Run: headless pygame with SDL's dummy video driver; simulated clock (each Clock.tick advances the game by its frame time, no real sleeping); random seed 0; keys injected as events and as key.get_pressed() state; mouse plan: one left click at the window centre at the start of phase 2, then a move to the lower-right quarter at the start of phase 3.
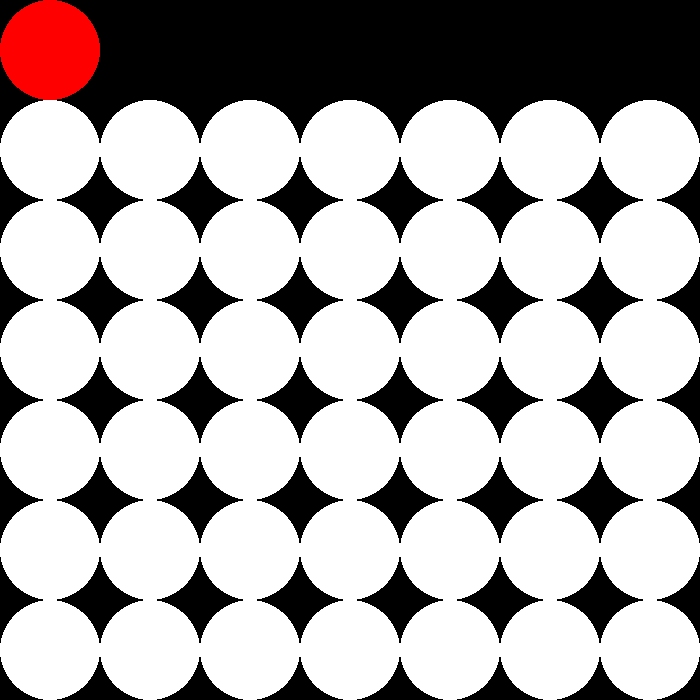
Frame 1 of 4 · flips 1–60 · no input
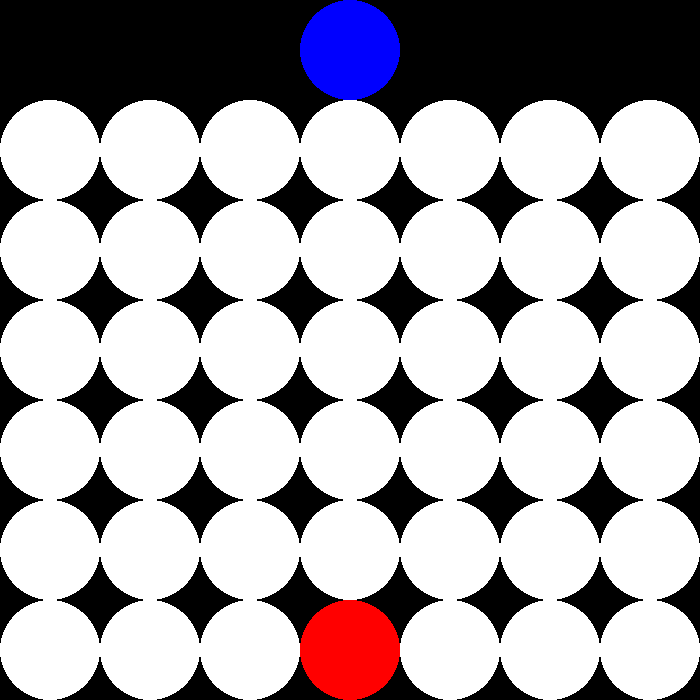
Frame 2 of 4 · flips 61–180 · clicked the window centre · tapped SPACE, RETURN · held RIGHT (→), D
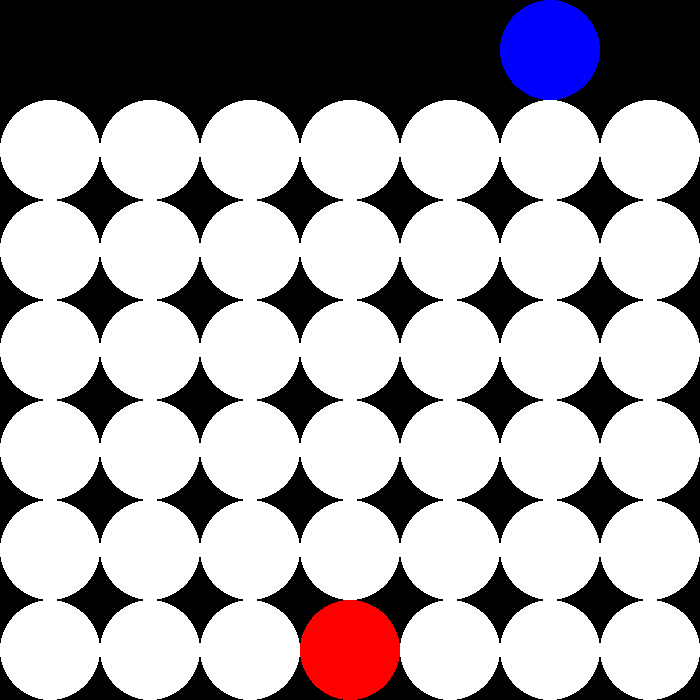
Frame 3 of 4 · flips 181–300 · moved the mouse to the lower-right quarter · held DOWN (↓), S
Frame 4 of 4 · flips 301–420 · held LEFT (←), A, UP (↑), W · screen unchanged from frame 3, image omitted

The pygame program that drew these frames:

import pygame, math


class Conect4:
	def __init__(self):
		pygame.init()

		self.board = [
		[0, 0, 0, 0, 0, 0, 0],
		[0, 0, 0, 0, 0, 0, 0],
		[0, 0, 0, 0, 0, 0, 0],
		[0, 0, 0, 0, 0, 0, 0],
		[0, 0, 0, 0, 0, 0, 0],
		[0, 0, 0, 0, 0, 0, 0]
		]


		self.height, self.width = 700, 700
		self.title = 'Conect4'


	def screen(self):
		pygame.display.set_caption(self.title)
		s = pygame.display.set_mode((self.width, self.height))
		return s


	def game_loop(self):
		self.scr = self.screen()
		run = True
		player = 1

		while run:

			mouse_x, mouse_y = pygame.mouse.get_pos()

			for event in pygame.event.get():
				if event.type == pygame.QUIT:
					run = False

				if event.type == pygame.MOUSEBUTTONDOWN:
					if pygame.mouse.get_pressed()[0] == 1:
						pos = self.down_circle(mouse_x)
						if player == 1 and pos != -1:
							self.board[pos][int(mouse_x // 100)] = 1
							player = 2
						elif player == 2 and pos != -1:
							self.board[pos][int(mouse_x // 100)] = 2
							player = 1
			
			self.scr.fill(self.colors('black'))

			self.draw_board(0, 0, 50)
			self.draw_player(50 + int(mouse_x // 100 * 100), 50, 50, player)
			self.end_game(player)

			self.update()
			self.fps(30)

		self.exit_game()



	def draw_board(self, start_x, start_y, r):
		x = start_x + r
		y = start_y + r + (abs((len(self.board) * r) - (len(self.board[0]) * r)) * 2)
		for i in range(len(self.board)):
			for j in range(len(self.board[i])):
				if self.board[i][j] == 1:
					pygame.draw.circle(self.scr, self.colors('red'), (x, y), r)
					#pygame.draw.circle(self.scr, self.colors('black'), (x, y), r, 1)
				elif self.board[i][j] == 2:
					pygame.draw.circle(self.scr, self.colors('blue'), (x, y), r)
					#pygame.draw.circle(self.scr, self.colors('black'), (x, y), r, 1)
				else:
					pygame.draw.circle(self.scr, self.colors('white'), (x, y), r)
					#pygame.draw.circle(self.scr, self.colors('black'), (x, y), r, 1)
				x += r * 2
			y += r * 2
			x = start_x + r


	def draw_player(self, x, y, r, p):
		if p == 1:		
			pygame.draw.circle(self.scr, self.colors('red'), (x, y), r)
		elif p == 2:
			pygame.draw.circle(self.scr, self.colors('blue'), (x, y), r)


	def down_circle(self, mx):
		c = int(mx // 100)
		for i in range(len(self.board)):
			if self.board[i][c] != 0:
				return i - 1
		return 5


	def end_game(self, player):
		pass


	def colors(self, c):
		color = {
		'black':(0, 0, 0),
		'white':(255, 255, 255),
		'red':(255, 0, 0),
		'blue':(0, 0, 255)
		}
		return color[c]


	def update(self):
		pygame.display.update()


	def fps(self, value):
		clock = pygame.time.Clock()
		return clock.tick(value)


	def exit_game(self):
		pygame.quit()



game = Conect4()
game.game_loop()
